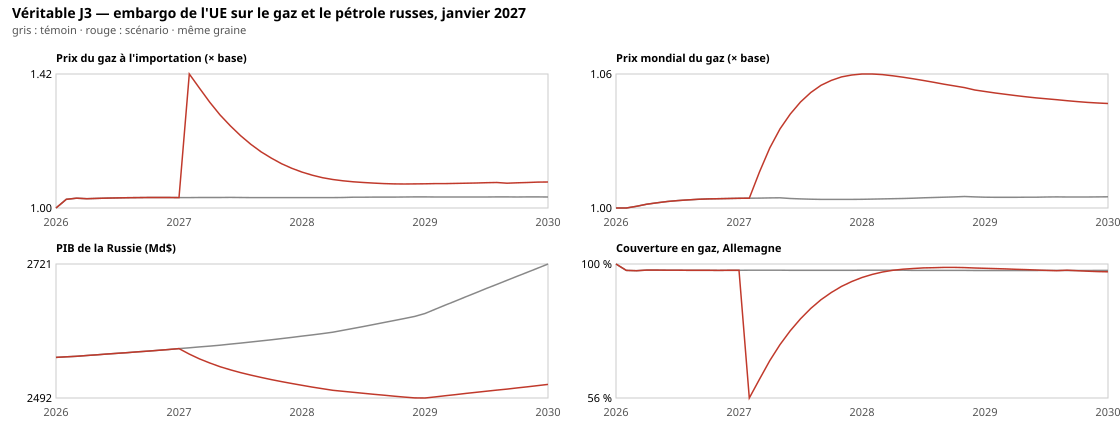

Source data for this figure (header and first rows):
date, price_oil, price_gas, price_coal, price_electricity, price_food, price_critical-minerals, price_steel, price_consumer-goods, price_electronics, price_arms, price_pharma, price_services, import_price_oil, import_price_gas, import_price_coal, import_price_electricity, import_price_food, import_price_critical-minerals, import_price_steel, import_price_consumer-goods, import_price_electronics, import_price_arms, import_price_pharma
2026-01-01, 1, 1, 1, 1, 1, 1, 1, 1, 1, 1, 1, 1, 1, 1, 1, 1, 1, 1, 1, 1, 1, 1, 1
2026-02-01, 1, 1, 1, 1, 1, 1, 1, 1, 1, 1, 1, 1, 1.074, 1.027, 1.038, 1.04, 1.027, 1.057, 1.025, 1.025, 1.042, 1.027, 1.025
2026-03-01, 1.002, 1.001, 1, 1, 1, 1.002, 1.001, 1.001, 1.001, 1.002, 1.001, 1, 1.116, 1.031, 1.039, 1.04, 1.027, 1.058, 1.022, 1.017, 1.023, 1.065, 1.026
2026-04-01, 1.004, 1.002, 1.001, 1, 1.001, 1.003, 1.001, 1.001, 1.002, 1.005, 1.002, 1, 1.096, 1.029, 1.037, 1.038, 1.028, 1.058, 1.011, 1.006, 1.015, 1.05, 1.018
2026-05-01, 1.006, 1.002, 1.001, 1.001, 1.001, 1.003, 1.002, 1.001, 1.002, 1.006, 1.002, 1, 1.097, 1.03, 1.037, 1.037, 1.027, 1.059, 1.006, 1.003, 1.015, 1.04, 1.013
2026-06-01, 1.008, 1.003, 1.001, 1.001, 1.002, 1.004, 1.002, 1.001, 1.002, 1.007, 1.002, 1, 1.095, 1.031, 1.038, 1.036, 1.028, 1.059, 1.003, 1.003, 1.015, 1.031, 1.008
2026-07-01, 1.01, 1.004, 1.001, 1.001, 1.002, 1.004, 1.002, 1.001, 1.002, 1.008, 1.002, 1, 1.094, 1.032, 1.038, 1.036, 1.028, 1.059, 1.003, 1.003, 1.015, 1.022, 1.005
2026-08-01, 1.011, 1.004, 1.001, 1.001, 1.002, 1.004, 1.002, 1.001, 1.002, 1.008, 1.002, 0.9998, 1.095, 1.032, 1.039, 1.033, 1.028, 1.059, 1.003, 1.002, 1.015, 1.016, 1.004
2026-09-01, 1.012, 1.004, 1.001, 1.001, 1.002, 1.004, 1.001, 1.001, 1.001, 1.008, 1.002, 0.9996, 1.096, 1.032, 1.039, 1.033, 1.027, 1.059, 1.003, 1.002, 1.015, 1.012, 1.004
2026-10-01, 1.012, 1.004, 1.001, 1.001, 1.002, 1.004, 1.001, 1.001, 1.001, 1.008, 1.002, 0.9994, 1.096, 1.033, 1.039, 1.032, 1.027, 1.058, 1.003, 1.002, 1.015, 1.01, 1.004
2026-11-01, 1.013, 1.004, 1.001, 1.001, 1.002, 1.003, 1.001, 1.001, 1.001, 1.008, 1.002, 0.9991, 1.097, 1.033, 1.039, 1.032, 1.027, 1.058, 1.003, 1.002, 1.015, 1.009, 1.003
2026-12-01, 1.013, 1.004, 1.001, 1.001, 1.002, 1.003, 1.001, 1.001, 1.001, 1.008, 1.002, 0.9990, 1.096, 1.033, 1.039, 1.032, 1.027, 1.058, 1.003, 1.002, 1.015, 1.009, 1.003
2027-01-01, 1.014, 1.005, 1.002, 1.001, 1.002, 1.003, 1.001, 1.001, 1.001, 1.008, 1.002, 0.9989, 1.096, 1.033, 1.039, 1.029, 1.027, 1.058, 1.003, 1.002, 1.015, 1.01, 1.003
2027-02-01, 1.014, 1.005, 1.002, 1.001, 1.002, 1.003, 1.001, 1, 1.001, 1.008, 1.001, 0.9989, 2.364, 1.42, 1.039, 1.146, 1.027, 1.057, 1.085, 1.085, 1.088, 1.052, 1.083
2027-03-01, 1.043, 1.017, 1.002, 1.003, 1.003, 1.003, 1.003, 1.002, 1.003, 1.009, 1.004, 0.9988, 2.258, 1.376, 1.038, 1.117, 1.027, 1.057, 1.034, 1.022, 1.024, 1.026, 1.044
2027-04-01, 1.07, 1.028, 1.002, 1.005, 1.003, 1.002, 1.004, 1.003, 1.004, 1.01, 1.005, 0.9987, 2.143, 1.331, 1.039, 1.085, 1.028, 1.056, 1.005, 1.004, 1.016, 1.01, 1.01
2027-05-01, 1.092, 1.037, 1.002, 1.006, 1.003, 1.002, 1.004, 1.002, 1.003, 1.009, 1.005, 0.9987, 2.035, 1.292, 1.04, 1.055, 1.028, 1.056, 1.005, 1.004, 1.016, 1.01, 1.006
2027-06-01, 1.112, 1.044, 1.002, 1.006, 1.003, 1.002, 1.003, 1.002, 1.002, 1.008, 1.004, 0.9985, 1.929, 1.258, 1.04, 1.037, 1.028, 1.056, 1.004, 1.003, 1.015, 1.01, 1.005
2027-07-01, 1.127, 1.05, 1.002, 1.005, 1.004, 1.001, 1.002, 1.001, 1.002, 1.007, 1.003, 0.9985, 1.833, 1.227, 1.04, 1.024, 1.028, 1.055, 1.003, 1.002, 1.015, 1.009, 1.004
2027-08-01, 1.139, 1.055, 1.002, 1.005, 1.004, 1.001, 1.001, 1, 1.001, 1.006, 1.002, 0.9985, 1.745, 1.2, 1.04, 1.02, 1.028, 1.055, 1.002, 1.002, 1.014, 1.008, 1.003
2027-09-01, 1.149, 1.058, 1.002, 1.004, 1.004, 1.001, 1, 0.9999, 1, 1.005, 1.001, 0.9985, 1.661, 1.176, 1.04, 1.02, 1.028, 1.054, 1.002, 1.001, 1.014, 1.008, 1.002
2027-10-01, 1.156, 1.06, 1.003, 1.003, 1.004, 1.001, 1, 0.9998, 1, 1.005, 0.9998, 0.9986, 1.585, 1.156, 1.04, 1.025, 1.028, 1.054, 1.002, 1.001, 1.013, 1.007, 1.001
2027-11-01, 1.161, 1.062, 1.003, 1.002, 1.004, 1.001, 1, 0.9998, 1, 1.004, 0.9993, 0.9986, 1.516, 1.139, 1.04, 1.03, 1.028, 1.054, 1.001, 1.003, 1.013, 1.006, 1.001
2027-12-01, 1.164, 1.063, 1.003, 1.002, 1.004, 1, 1, 0.9999, 1, 1.004, 0.9991, 0.9986, 1.457, 1.125, 1.041, 1.028, 1.028, 1.053, 1.002, 1.001, 1.013, 1.006, 1.001
2028-01-01, 1.166, 1.063, 1.003, 1.001, 1.004, 1, 1, 0.9999, 1.001, 1.004, 0.9989, 0.9985, 1.406, 1.113, 1.041, 1.027, 1.028, 1.053, 1.002, 1.001, 1.013, 1.006, 1
2028-02-01, 1.167, 1.063, 1.003, 1, 1.004, 1, 1, 1, 1.001, 1.004, 0.9988, 0.9982, 1.361, 1.103, 1.041, 1.026, 1.028, 1.053, 1.002, 1.001, 1.013, 1.006, 1
2028-03-01, 1.167, 1.063, 1.003, 0.9994, 1.004, 1, 1, 1, 1.001, 1.004, 0.9987, 0.9981, 1.325, 1.095, 1.041, 1.026, 1.028, 1.053, 1.002, 1.001, 1.013, 1.006, 1
2028-04-01, 1.165, 1.063, 1.003, 0.9988, 1.004, 1, 1, 0.9999, 1, 1.004, 0.9987, 0.9979, 1.295, 1.089, 1.041, 1.025, 1.028, 1.053, 1.002, 1.001, 1.013, 1.006, 1
2028-05-01, 1.164, 1.062, 1.003, 0.9984, 1.004, 1, 1, 0.9999, 1, 1.004, 0.9987, 0.9976, 1.271, 1.085, 1.042, 1.024, 1.028, 1.052, 1.002, 1.001, 1.013, 1.006, 1
2028-06-01, 1.162, 1.061, 1.003, 0.9980, 1.004, 1, 1, 0.9999, 1, 1.004, 0.9986, 0.9975, 1.252, 1.082, 1.043, 1.024, 1.028, 1.053, 1.002, 1.001, 1.013, 1.006, 1
2028-07-01, 1.159, 1.06, 1.004, 0.9977, 1.004, 1.001, 1, 0.9999, 1, 1.004, 0.9987, 0.9975, 1.237, 1.08, 1.043, 1.024, 1.028, 1.053, 1.002, 1.001, 1.013, 1.006, 1
2028-08-01, 1.157, 1.06, 1.004, 0.9975, 1.005, 1.001, 1, 1, 1, 1.004, 0.9987, 0.9975, 1.226, 1.078, 1.043, 1.024, 1.028, 1.053, 1.002, 1.001, 1.013, 1.006, 1
2028-09-01, 1.154, 1.059, 1.004, 0.9974, 1.005, 1.001, 1, 1, 1, 1.004, 0.9988, 0.9975, 1.218, 1.077, 1.043, 1.025, 1.028, 1.053, 1.002, 1.001, 1.013, 1.006, 1.002
2028-10-01, 1.151, 1.058, 1.004, 0.9973, 1.005, 1.001, 1, 1, 1, 1.004, 0.9989, 0.9975, 1.212, 1.076, 1.043, 1.025, 1.028, 1.053, 1.002, 1.001, 1.013, 1.006, 1.002
2028-11-01, 1.149, 1.057, 1.004, 0.9973, 1.005, 1.001, 1, 1, 1, 1.004, 0.9990, 0.9975, 1.209, 1.075, 1.044, 1.026, 1.028, 1.053, 1.002, 1.001, 1.013, 1.006, 1.003
2028-12-01, 1.146, 1.056, 1.004, 0.9973, 1.005, 1.002, 1, 1, 1, 1.004, 0.9990, 0.9975, 1.207, 1.076, 1.044, 1.027, 1.028, 1.053, 1.002, 1.001, 1.013, 1.006, 1
2029-01-01, 1.143, 1.055, 1.004, 0.9973, 1.004, 1.002, 1, 1, 1, 1.004, 0.9990, 0.9974, 1.207, 1.076, 1.044, 1.024, 1.028, 1.053, 1.002, 1.001, 1.013, 1.006, 1
2029-02-01, 1.141, 1.054, 1.004, 0.9973, 1.004, 1.002, 1, 1, 1, 1.004, 0.9990, 0.9973, 1.208, 1.076, 1.044, 1.023, 1.028, 1.053, 1.002, 1.001, 1.013, 1.006, 1
2029-03-01, 1.139, 1.054, 1.004, 0.9973, 1.004, 1.002, 1, 1, 1, 1.003, 0.9990, 0.9973, 1.209, 1.077, 1.044, 1.024, 1.027, 1.053, 1.002, 1.001, 1.013, 1.006, 1
2029-04-01, 1.137, 1.053, 1.004, 0.9974, 1.004, 1.002, 1, 1, 1, 1.003, 0.9991, 0.9973, 1.212, 1.077, 1.044, 1.024, 1.027, 1.053, 1.002, 1.001, 1.013, 1.006, 1.001
2029-05-01, 1.134, 1.053, 1.004, 0.9974, 1.004, 1.002, 1, 1, 1, 1.003, 0.9991, 0.9973, 1.215, 1.078, 1.044, 1.024, 1.027, 1.053, 1.002, 1.001, 1.013, 1.006, 1.001
2029-06-01, 1.133, 1.052, 1.004, 0.9973, 1.004, 1.002, 1, 1, 1, 1.003, 0.9992, 0.9973, 1.218, 1.079, 1.044, 1.022, 1.027, 1.053, 1.002, 1.001, 1.013, 1.006, 1.001
2029-07-01, 1.131, 1.052, 1.004, 0.9971, 1.004, 1.002, 1, 1, 1, 1.003, 0.9991, 0.9973, 1.222, 1.079, 1.044, 1.022, 1.027, 1.053, 1.002, 1.001, 1.013, 1.006, 1.001
2029-08-01, 1.129, 1.051, 1.004, 0.9969, 1.004, 1.003, 1, 1, 1, 1.003, 0.9990, 0.9972, 1.225, 1.08, 1.044, 1.016, 1.027, 1.053, 1.002, 1.001, 1.013, 1.006, 1
2029-09-01, 1.128, 1.051, 1.004, 0.9967, 1.004, 1.003, 1, 0.9999, 1, 1.003, 0.9988, 0.9971, 1.228, 1.078, 1.044, 1.017, 1.026, 1.053, 1.002, 1.001, 1.013, 1.006, 1
2029-10-01, 1.126, 1.05, 1.004, 0.9963, 1.003, 1.003, 1, 0.9998, 1, 1.003, 0.9987, 0.9971, 1.233, 1.079, 1.044, 1.015, 1.026, 1.053, 1.002, 1.001, 1.013, 1.006, 1
2029-11-01, 1.125, 1.05, 1.004, 0.9960, 1.003, 1.003, 1, 0.9998, 1, 1.003, 0.9986, 0.9971, 1.237, 1.08, 1.045, 1.016, 1.026, 1.053, 1.001, 1.001, 1.013, 1.006, 1
2029-12-01, 1.124, 1.05, 1.004, 0.9959, 1.003, 1.003, 1, 0.9998, 1, 1.003, 0.9985, 0.9971, 1.241, 1.081, 1.045, 1.017, 1.025, 1.053, 1.001, 1.001, 1.013, 1.006, 1
2030-01-01, 1.123, 1.05, 1.004, 0.9957, 1.003, 1.003, 1, 0.9998, 1, 1.003, 0.9984, 0.9970, 1.245, 1.082, 1.045, 1.017, 1.025, 1.053, 1.001, 1.001, 1.013, 1.006, 0.9999
